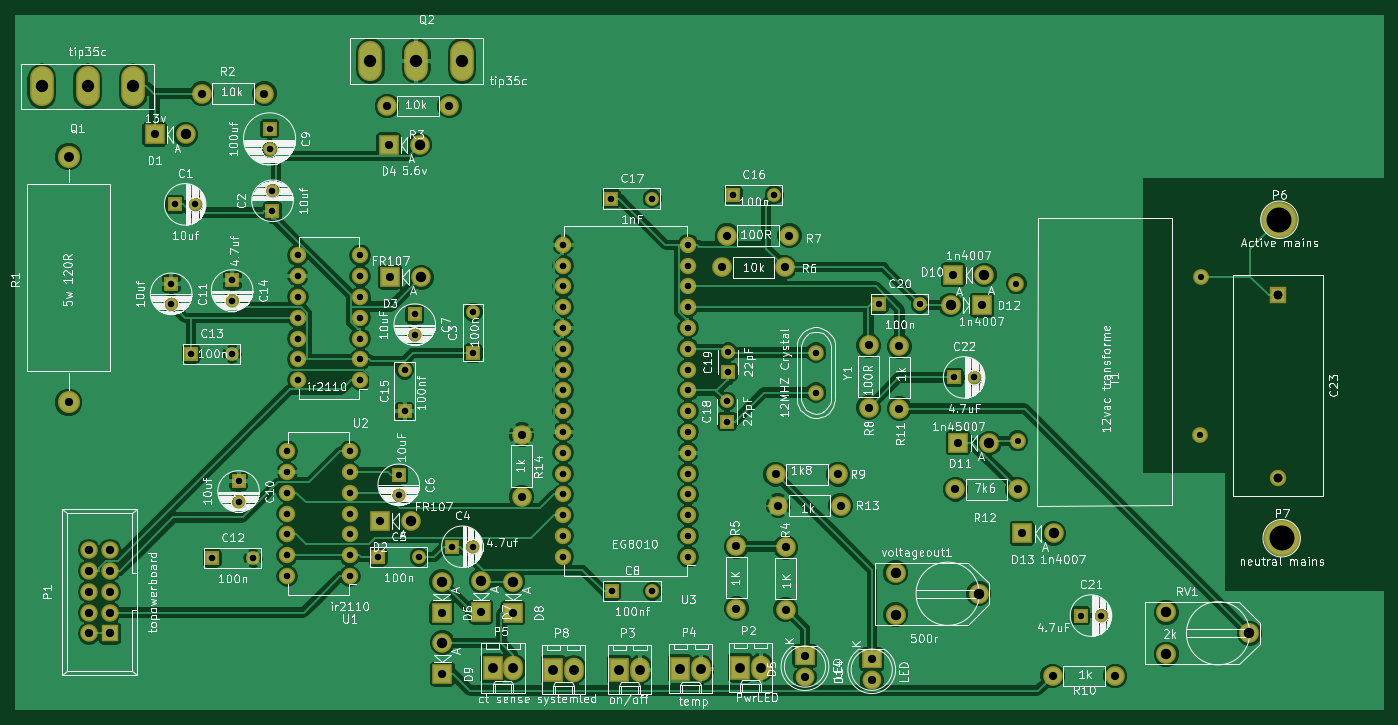
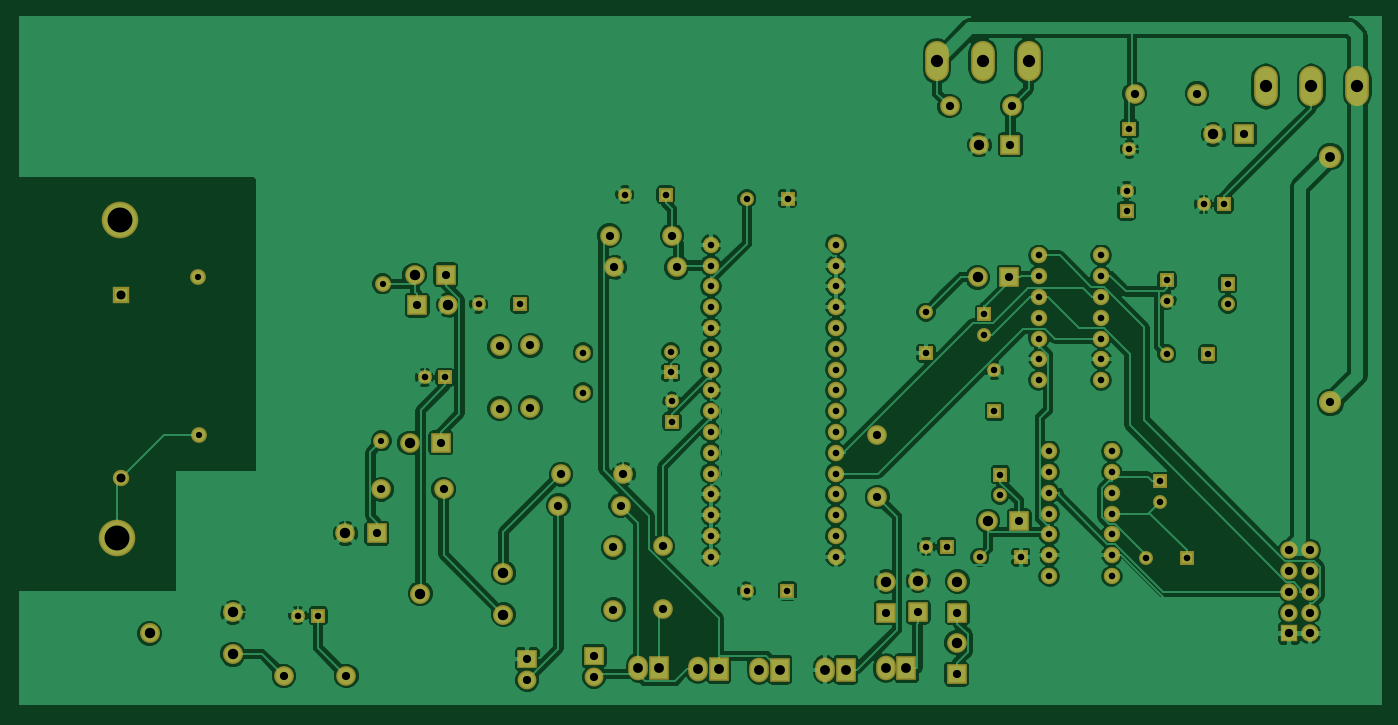
Circuit board: 7 layer files. Board 166.8 x 84.6 mm.
- bottom_copper: ozinverterkicad-B.Cu.gbl (207556 bytes)
- bottom_mask: ozinverterkicad-B.Mask.gbs (6437 bytes)
- bottom_silk: ozinverterkicad-B.SilkS.gbo (304 bytes)
- top_copper: ozinverterkicad-F.Cu.gtl (182705 bytes)
- top_mask: ozinverterkicad-F.Mask.gts (6437 bytes)
- top_silk: ozinverterkicad-F.SilkS.gto (183800 bytes)
- drill: ozinverterkicad.drl (3882 bytes)

=== bottom_copper: ozinverterkicad-B.Cu.gbl (207556 bytes, source omitted) ===
=== bottom_mask: ozinverterkicad-B.Mask.gbs ===
G04 #@! TF.FileFunction,Soldermask,Bot*
%FSLAX46Y46*%
G04 Gerber Fmt 4.6, Leading zero omitted, Abs format (unit mm)*
G04 Created by KiCad (PCBNEW 4.0.3+e1-6302~38~ubuntu14.04.1-stable) date Sun Sep  4 15:17:47 2016*
%MOMM*%
%LPD*%
G01*
G04 APERTURE LIST*
%ADD10C,0.100000*%
%ADD11R,1.700000X1.700000*%
%ADD12C,1.700000*%
%ADD13C,2.398980*%
%ADD14R,2.398980X2.398980*%
%ADD15R,2.400000X2.300000*%
%ADD16C,2.300000*%
%ADD17R,2.127200X2.127200*%
%ADD18O,2.127200X2.127200*%
%ADD19R,2.400000X3.000000*%
%ADD20O,2.400000X3.000000*%
%ADD21C,4.464000*%
%ADD22O,2.899360X4.900880*%
%ADD23C,2.701240*%
%ADD24C,2.432000*%
%ADD25C,1.924000*%
%ADD26O,2.000000X2.000000*%
%ADD27C,1.901140*%
%ADD28R,2.000000X2.000000*%
%ADD29C,2.000000*%
G04 APERTURE END LIST*
D10*
D11*
X116205000Y-91389200D03*
D12*
X118705000Y-91389200D03*
D11*
X128118000Y-92202000D03*
D12*
X128118000Y-89702000D03*
D11*
X152603000Y-109550000D03*
D12*
X152603000Y-104550000D03*
D11*
X150063000Y-133198000D03*
D12*
X152563000Y-133198000D03*
D11*
X141021000Y-134468000D03*
D12*
X146021000Y-134468000D03*
D11*
X143535000Y-124384000D03*
D12*
X143535000Y-126884000D03*
D11*
X145491000Y-104826000D03*
D12*
X145491000Y-107326000D03*
D11*
X169520000Y-138608000D03*
D12*
X174520000Y-138608000D03*
X127762000Y-84643600D03*
D11*
X127762000Y-82143600D03*
X123977000Y-125197000D03*
D12*
X123977000Y-127697000D03*
D11*
X115748000Y-101067000D03*
D12*
X115748000Y-103567000D03*
D11*
X120752000Y-134595000D03*
D12*
X125752000Y-134595000D03*
D11*
X118186000Y-109652000D03*
D12*
X123186000Y-109652000D03*
D11*
X123190000Y-100660000D03*
D12*
X123190000Y-103160000D03*
D11*
X144247000Y-116662000D03*
D12*
X144247000Y-111662000D03*
D11*
X184379000Y-90220800D03*
D12*
X189379000Y-90220800D03*
D11*
X169494000Y-90678000D03*
D12*
X174494000Y-90678000D03*
D11*
X183617000Y-117907000D03*
D12*
X183617000Y-115407000D03*
D11*
X183769000Y-111887000D03*
D12*
X183769000Y-109387000D03*
D11*
X202209000Y-103581000D03*
D12*
X207209000Y-103581000D03*
D11*
X226822000Y-141605000D03*
D12*
X229322000Y-141605000D03*
D11*
X211328000Y-112522000D03*
D12*
X213828000Y-112522000D03*
D13*
X117526000Y-82854800D03*
D14*
X113716000Y-82854800D03*
D13*
X145034000Y-130048000D03*
D14*
X141224000Y-130048000D03*
D13*
X146279000Y-100279000D03*
D14*
X142469000Y-100279000D03*
D13*
X146101000Y-84124800D03*
D14*
X142291000Y-84124800D03*
D15*
X193142000Y-146558000D03*
D16*
X193142000Y-149098000D03*
D13*
X148768000Y-137465000D03*
D14*
X148768000Y-141275000D03*
D13*
X153568000Y-137363000D03*
D14*
X153568000Y-141173000D03*
D13*
X157480000Y-137465000D03*
D14*
X157480000Y-141275000D03*
D13*
X148869000Y-144932000D03*
D14*
X148869000Y-148742000D03*
D13*
X215036000Y-99999800D03*
D14*
X211226000Y-99999800D03*
D13*
X215646000Y-120523000D03*
D14*
X211836000Y-120523000D03*
D13*
X210922000Y-103683000D03*
D14*
X214732000Y-103683000D03*
D13*
X223495000Y-131572000D03*
D14*
X219685000Y-131572000D03*
D15*
X201295000Y-146939000D03*
D16*
X201295000Y-149479000D03*
D17*
X108255000Y-143789000D03*
D18*
X105715000Y-143789000D03*
X108255000Y-141249000D03*
X105715000Y-141249000D03*
X108255000Y-138709000D03*
X105715000Y-138709000D03*
X108255000Y-136169000D03*
X105715000Y-136169000D03*
X108255000Y-133629000D03*
X105715000Y-133629000D03*
D19*
X185217000Y-147955000D03*
D20*
X187757000Y-147955000D03*
D19*
X170459000Y-148209000D03*
D20*
X172999000Y-148209000D03*
D19*
X177927000Y-148133000D03*
D20*
X180467000Y-148133000D03*
D19*
X154991000Y-148031000D03*
D20*
X157531000Y-148031000D03*
D21*
X251079000Y-93268800D03*
X251358000Y-132156000D03*
D19*
X162382000Y-148209000D03*
D20*
X164922000Y-148209000D03*
D22*
X105537000Y-76987400D03*
X111125000Y-76987400D03*
X99949000Y-76987400D03*
X145669000Y-73888600D03*
X140081000Y-73888600D03*
X151257000Y-73888600D03*
D23*
X103226000Y-115570000D03*
X103226000Y-85570000D03*
D13*
X127127000Y-77876400D03*
X119507000Y-77876400D03*
X149733000Y-79375000D03*
X142113000Y-79375000D03*
X190805000Y-133248000D03*
X190805000Y-140868000D03*
X184760000Y-133147000D03*
X184760000Y-140767000D03*
X183032000Y-99060000D03*
X190652000Y-99060000D03*
X191237000Y-95199200D03*
X183617000Y-95199200D03*
X204673000Y-116332000D03*
X204673000Y-108712000D03*
X189560000Y-124333000D03*
X197180000Y-124333000D03*
X223393000Y-148971000D03*
X231013000Y-148971000D03*
X200914000Y-108585000D03*
X200914000Y-116205000D03*
X219126000Y-126162000D03*
X211506000Y-126162000D03*
X189865000Y-128168000D03*
X197485000Y-128168000D03*
X158547000Y-119507000D03*
X158547000Y-127127000D03*
D24*
X237236000Y-141224000D03*
X247396000Y-143764000D03*
X237236000Y-146304000D03*
D25*
X219100000Y-120269000D03*
X218973000Y-101092000D03*
X241325000Y-119507000D03*
X241452000Y-100203000D03*
D26*
X137541000Y-136779000D03*
X137541000Y-134239000D03*
X137541000Y-131699000D03*
X137541000Y-129159000D03*
X137541000Y-126619000D03*
X137541000Y-124079000D03*
X137541000Y-121539000D03*
X129921000Y-121539000D03*
X129921000Y-124079000D03*
X129921000Y-126619000D03*
X129921000Y-129159000D03*
X129921000Y-131699000D03*
X129921000Y-134239000D03*
X129921000Y-136779000D03*
X138836000Y-112852000D03*
X138836000Y-110312000D03*
X138836000Y-107772000D03*
X138836000Y-105232000D03*
X138836000Y-102692000D03*
X138836000Y-100152000D03*
X138836000Y-97612000D03*
X131216000Y-97612000D03*
X131216000Y-100152000D03*
X131216000Y-102692000D03*
X131216000Y-105232000D03*
X131216000Y-107772000D03*
X131216000Y-110312000D03*
X131216000Y-112852000D03*
X178867000Y-134417000D03*
X178867000Y-131877000D03*
X178867000Y-129337000D03*
X178867000Y-126797000D03*
X178867000Y-124257000D03*
X178867000Y-121717000D03*
X178867000Y-119177000D03*
X178867000Y-116637000D03*
X178867000Y-114097000D03*
X178867000Y-111557000D03*
X178867000Y-109017000D03*
X178867000Y-106477000D03*
X178867000Y-103937000D03*
X178867000Y-101397000D03*
X178867000Y-98857000D03*
X178867000Y-96317000D03*
X163627000Y-96317000D03*
X163627000Y-98857000D03*
X163627000Y-101397000D03*
X163627000Y-103937000D03*
X163627000Y-106477000D03*
X163627000Y-109017000D03*
X163627000Y-111557000D03*
X163627000Y-114097000D03*
X163627000Y-116637000D03*
X163627000Y-119177000D03*
X163627000Y-121717000D03*
X163627000Y-124257000D03*
X163627000Y-126797000D03*
X163627000Y-129337000D03*
X163627000Y-131877000D03*
X163627000Y-134417000D03*
D24*
X204216000Y-136398000D03*
X214376000Y-138938000D03*
X204216000Y-141478000D03*
D27*
X194488000Y-109497060D03*
X194488000Y-114378940D03*
D28*
X250952000Y-102489000D03*
D29*
X250952000Y-124841000D03*
M02*

=== bottom_silk: ozinverterkicad-B.SilkS.gbo ===
G04 #@! TF.FileFunction,Legend,Bot*
%FSLAX46Y46*%
G04 Gerber Fmt 4.6, Leading zero omitted, Abs format (unit mm)*
G04 Created by KiCad (PCBNEW 4.0.3+e1-6302~38~ubuntu14.04.1-stable) date Sun Sep  4 15:17:47 2016*
%MOMM*%
%LPD*%
G01*
G04 APERTURE LIST*
%ADD10C,0.100000*%
G04 APERTURE END LIST*
D10*
M02*

=== top_copper: ozinverterkicad-F.Cu.gtl (182705 bytes, source omitted) ===
=== top_mask: ozinverterkicad-F.Mask.gts ===
G04 #@! TF.FileFunction,Soldermask,Top*
%FSLAX46Y46*%
G04 Gerber Fmt 4.6, Leading zero omitted, Abs format (unit mm)*
G04 Created by KiCad (PCBNEW 4.0.3+e1-6302~38~ubuntu14.04.1-stable) date Sun Sep  4 15:17:47 2016*
%MOMM*%
%LPD*%
G01*
G04 APERTURE LIST*
%ADD10C,0.100000*%
%ADD11R,1.700000X1.700000*%
%ADD12C,1.700000*%
%ADD13C,2.398980*%
%ADD14R,2.398980X2.398980*%
%ADD15R,2.400000X2.300000*%
%ADD16C,2.300000*%
%ADD17R,2.127200X2.127200*%
%ADD18O,2.127200X2.127200*%
%ADD19R,2.400000X3.000000*%
%ADD20O,2.400000X3.000000*%
%ADD21C,4.464000*%
%ADD22O,2.899360X4.900880*%
%ADD23C,2.701240*%
%ADD24C,2.432000*%
%ADD25C,1.924000*%
%ADD26O,2.000000X2.000000*%
%ADD27C,1.901140*%
%ADD28R,2.000000X2.000000*%
%ADD29C,2.000000*%
G04 APERTURE END LIST*
D10*
D11*
X116205000Y-91389200D03*
D12*
X118705000Y-91389200D03*
D11*
X128118000Y-92202000D03*
D12*
X128118000Y-89702000D03*
D11*
X152603000Y-109550000D03*
D12*
X152603000Y-104550000D03*
D11*
X150063000Y-133198000D03*
D12*
X152563000Y-133198000D03*
D11*
X141021000Y-134468000D03*
D12*
X146021000Y-134468000D03*
D11*
X143535000Y-124384000D03*
D12*
X143535000Y-126884000D03*
D11*
X145491000Y-104826000D03*
D12*
X145491000Y-107326000D03*
D11*
X169520000Y-138608000D03*
D12*
X174520000Y-138608000D03*
X127762000Y-84643600D03*
D11*
X127762000Y-82143600D03*
X123977000Y-125197000D03*
D12*
X123977000Y-127697000D03*
D11*
X115748000Y-101067000D03*
D12*
X115748000Y-103567000D03*
D11*
X120752000Y-134595000D03*
D12*
X125752000Y-134595000D03*
D11*
X118186000Y-109652000D03*
D12*
X123186000Y-109652000D03*
D11*
X123190000Y-100660000D03*
D12*
X123190000Y-103160000D03*
D11*
X144247000Y-116662000D03*
D12*
X144247000Y-111662000D03*
D11*
X184379000Y-90220800D03*
D12*
X189379000Y-90220800D03*
D11*
X169494000Y-90678000D03*
D12*
X174494000Y-90678000D03*
D11*
X183617000Y-117907000D03*
D12*
X183617000Y-115407000D03*
D11*
X183769000Y-111887000D03*
D12*
X183769000Y-109387000D03*
D11*
X202209000Y-103581000D03*
D12*
X207209000Y-103581000D03*
D11*
X226822000Y-141605000D03*
D12*
X229322000Y-141605000D03*
D11*
X211328000Y-112522000D03*
D12*
X213828000Y-112522000D03*
D13*
X117526000Y-82854800D03*
D14*
X113716000Y-82854800D03*
D13*
X145034000Y-130048000D03*
D14*
X141224000Y-130048000D03*
D13*
X146279000Y-100279000D03*
D14*
X142469000Y-100279000D03*
D13*
X146101000Y-84124800D03*
D14*
X142291000Y-84124800D03*
D15*
X193142000Y-146558000D03*
D16*
X193142000Y-149098000D03*
D13*
X148768000Y-137465000D03*
D14*
X148768000Y-141275000D03*
D13*
X153568000Y-137363000D03*
D14*
X153568000Y-141173000D03*
D13*
X157480000Y-137465000D03*
D14*
X157480000Y-141275000D03*
D13*
X148869000Y-144932000D03*
D14*
X148869000Y-148742000D03*
D13*
X215036000Y-99999800D03*
D14*
X211226000Y-99999800D03*
D13*
X215646000Y-120523000D03*
D14*
X211836000Y-120523000D03*
D13*
X210922000Y-103683000D03*
D14*
X214732000Y-103683000D03*
D13*
X223495000Y-131572000D03*
D14*
X219685000Y-131572000D03*
D15*
X201295000Y-146939000D03*
D16*
X201295000Y-149479000D03*
D17*
X108255000Y-143789000D03*
D18*
X105715000Y-143789000D03*
X108255000Y-141249000D03*
X105715000Y-141249000D03*
X108255000Y-138709000D03*
X105715000Y-138709000D03*
X108255000Y-136169000D03*
X105715000Y-136169000D03*
X108255000Y-133629000D03*
X105715000Y-133629000D03*
D19*
X185217000Y-147955000D03*
D20*
X187757000Y-147955000D03*
D19*
X170459000Y-148209000D03*
D20*
X172999000Y-148209000D03*
D19*
X177927000Y-148133000D03*
D20*
X180467000Y-148133000D03*
D19*
X154991000Y-148031000D03*
D20*
X157531000Y-148031000D03*
D21*
X251079000Y-93268800D03*
X251358000Y-132156000D03*
D19*
X162382000Y-148209000D03*
D20*
X164922000Y-148209000D03*
D22*
X105537000Y-76987400D03*
X111125000Y-76987400D03*
X99949000Y-76987400D03*
X145669000Y-73888600D03*
X140081000Y-73888600D03*
X151257000Y-73888600D03*
D23*
X103226000Y-115570000D03*
X103226000Y-85570000D03*
D13*
X127127000Y-77876400D03*
X119507000Y-77876400D03*
X149733000Y-79375000D03*
X142113000Y-79375000D03*
X190805000Y-133248000D03*
X190805000Y-140868000D03*
X184760000Y-133147000D03*
X184760000Y-140767000D03*
X183032000Y-99060000D03*
X190652000Y-99060000D03*
X191237000Y-95199200D03*
X183617000Y-95199200D03*
X204673000Y-116332000D03*
X204673000Y-108712000D03*
X189560000Y-124333000D03*
X197180000Y-124333000D03*
X223393000Y-148971000D03*
X231013000Y-148971000D03*
X200914000Y-108585000D03*
X200914000Y-116205000D03*
X219126000Y-126162000D03*
X211506000Y-126162000D03*
X189865000Y-128168000D03*
X197485000Y-128168000D03*
X158547000Y-119507000D03*
X158547000Y-127127000D03*
D24*
X237236000Y-141224000D03*
X247396000Y-143764000D03*
X237236000Y-146304000D03*
D25*
X219100000Y-120269000D03*
X218973000Y-101092000D03*
X241325000Y-119507000D03*
X241452000Y-100203000D03*
D26*
X137541000Y-136779000D03*
X137541000Y-134239000D03*
X137541000Y-131699000D03*
X137541000Y-129159000D03*
X137541000Y-126619000D03*
X137541000Y-124079000D03*
X137541000Y-121539000D03*
X129921000Y-121539000D03*
X129921000Y-124079000D03*
X129921000Y-126619000D03*
X129921000Y-129159000D03*
X129921000Y-131699000D03*
X129921000Y-134239000D03*
X129921000Y-136779000D03*
X138836000Y-112852000D03*
X138836000Y-110312000D03*
X138836000Y-107772000D03*
X138836000Y-105232000D03*
X138836000Y-102692000D03*
X138836000Y-100152000D03*
X138836000Y-97612000D03*
X131216000Y-97612000D03*
X131216000Y-100152000D03*
X131216000Y-102692000D03*
X131216000Y-105232000D03*
X131216000Y-107772000D03*
X131216000Y-110312000D03*
X131216000Y-112852000D03*
X178867000Y-134417000D03*
X178867000Y-131877000D03*
X178867000Y-129337000D03*
X178867000Y-126797000D03*
X178867000Y-124257000D03*
X178867000Y-121717000D03*
X178867000Y-119177000D03*
X178867000Y-116637000D03*
X178867000Y-114097000D03*
X178867000Y-111557000D03*
X178867000Y-109017000D03*
X178867000Y-106477000D03*
X178867000Y-103937000D03*
X178867000Y-101397000D03*
X178867000Y-98857000D03*
X178867000Y-96317000D03*
X163627000Y-96317000D03*
X163627000Y-98857000D03*
X163627000Y-101397000D03*
X163627000Y-103937000D03*
X163627000Y-106477000D03*
X163627000Y-109017000D03*
X163627000Y-111557000D03*
X163627000Y-114097000D03*
X163627000Y-116637000D03*
X163627000Y-119177000D03*
X163627000Y-121717000D03*
X163627000Y-124257000D03*
X163627000Y-126797000D03*
X163627000Y-129337000D03*
X163627000Y-131877000D03*
X163627000Y-134417000D03*
D24*
X204216000Y-136398000D03*
X214376000Y-138938000D03*
X204216000Y-141478000D03*
D27*
X194488000Y-109497060D03*
X194488000Y-114378940D03*
D28*
X250952000Y-102489000D03*
D29*
X250952000Y-124841000D03*
M02*

=== top_silk: ozinverterkicad-F.SilkS.gto (183800 bytes, source omitted) ===
=== drill: ozinverterkicad.drl ===
M48
;DRILL file {KiCad 4.0.3+e1-6302~38~ubuntu14.04.1-stable} date Sun Sep  4 15:17:51 2016
;FORMAT={-:-/ absolute / metric / decimal}
FMAT,2
METRIC,TZ
T1C0.762
T2C0.800
T3C0.800
T4C1.001
T5C1.016
T6C1.100
T7C1.199
T8C1.200
T9C1.270
T10C1.501
T11C3.048
%
G90
G05
M71
T1
X218.973Y-101.092
X219.1Y-120.269
X241.325Y-119.507
X241.452Y-100.203
T2
X115.748Y-101.067
X115.748Y-103.567
X116.205Y-91.389
X118.186Y-109.652
X118.705Y-91.389
X120.752Y-134.595
X123.186Y-109.652
X123.19Y-100.66
X123.19Y-103.16
X123.977Y-125.197
X123.977Y-127.697
X125.752Y-134.595
X127.762Y-82.144
X127.762Y-84.644
X128.118Y-89.702
X128.118Y-92.202
X129.921Y-121.539
X129.921Y-124.079
X129.921Y-126.619
X129.921Y-129.159
X129.921Y-131.699
X129.921Y-134.239
X129.921Y-136.779
X131.216Y-97.612
X131.216Y-100.152
X131.216Y-102.692
X131.216Y-105.232
X131.216Y-107.772
X131.216Y-110.312
X131.216Y-112.852
X137.541Y-121.539
X137.541Y-124.079
X137.541Y-126.619
X137.541Y-129.159
X137.541Y-131.699
X137.541Y-134.239
X137.541Y-136.779
X138.836Y-97.612
X138.836Y-100.152
X138.836Y-102.692
X138.836Y-105.232
X138.836Y-107.772
X138.836Y-110.312
X138.836Y-112.852
X141.021Y-134.468
X143.535Y-124.384
X143.535Y-126.884
X144.247Y-111.662
X144.247Y-116.662
X145.491Y-104.826
X145.491Y-107.326
X146.021Y-134.468
X150.063Y-133.198
X152.563Y-133.198
X152.603Y-104.55
X152.603Y-109.55
X163.627Y-96.317
X163.627Y-98.857
X163.627Y-101.397
X163.627Y-103.937
X163.627Y-106.477
X163.627Y-109.017
X163.627Y-111.557
X163.627Y-114.097
X163.627Y-116.637
X163.627Y-119.177
X163.627Y-121.717
X163.627Y-124.257
X163.627Y-126.797
X163.627Y-129.337
X163.627Y-131.877
X163.627Y-134.417
X169.494Y-90.678
X169.52Y-138.608
X174.494Y-90.678
X174.52Y-138.608
X178.867Y-96.317
X178.867Y-98.857
X178.867Y-101.397
X178.867Y-103.937
X178.867Y-106.477
X178.867Y-109.017
X178.867Y-111.557
X178.867Y-114.097
X178.867Y-116.637
X178.867Y-119.177
X178.867Y-121.717
X178.867Y-124.257
X178.867Y-126.797
X178.867Y-129.337
X178.867Y-131.877
X178.867Y-134.417
X183.617Y-117.907
X183.769Y-111.887
X184.379Y-90.221
X189.379Y-90.221
X202.209Y-103.581
X207.209Y-103.581
X211.328Y-112.522
X213.828Y-112.522
X226.822Y-141.605
X229.322Y-141.605
T3
X183.617Y-115.407
X183.769Y-109.387
X194.488Y-109.497
X194.488Y-114.379
T4
X103.226Y-115.57
X113.716Y-82.855
X119.507Y-77.876
X127.127Y-77.876
X141.224Y-130.048
X142.113Y-79.375
X142.291Y-84.125
X142.469Y-100.279
X148.768Y-141.275
X148.869Y-148.742
X149.733Y-79.375
X153.568Y-141.173
X157.48Y-141.275
X158.547Y-119.507
X158.547Y-127.127
X183.032Y-99.06
X183.617Y-95.199
X184.76Y-133.147
X184.76Y-140.767
X189.56Y-124.333
X189.865Y-128.168
X190.652Y-99.06
X190.805Y-133.248
X190.805Y-140.868
X191.237Y-95.199
X193.142Y-146.558
X193.142Y-149.098
X197.18Y-124.333
X197.485Y-128.168
X200.914Y-108.585
X200.914Y-116.205
X201.295Y-146.939
X201.295Y-149.479
X204.673Y-108.712
X204.673Y-116.332
X211.226Y-100.
X211.506Y-126.162
X211.836Y-120.523
X214.732Y-103.683
X219.126Y-126.162
X219.685Y-131.572
X223.393Y-148.971
X231.013Y-148.971
T5
X105.715Y-133.629
X105.715Y-136.169
X105.715Y-138.709
X105.715Y-141.249
X105.715Y-143.789
X108.255Y-133.629
X108.255Y-136.169
X108.255Y-138.709
X108.255Y-141.249
X108.255Y-143.789
T6
X250.952Y-102.489
X250.952Y-124.841
T7
X103.226Y-85.57
T8
X154.991Y-148.031
X157.531Y-148.031
X162.382Y-148.209
X164.922Y-148.209
X170.459Y-148.209
X172.999Y-148.209
X177.927Y-148.133
X180.467Y-148.133
X185.217Y-147.955
X187.757Y-147.955
T9
X117.526Y-82.855
X145.034Y-130.048
X146.101Y-84.125
X146.279Y-100.279
X148.768Y-137.465
X148.869Y-144.932
X153.568Y-137.363
X157.48Y-137.465
X204.216Y-136.398
X204.216Y-141.478
X210.922Y-103.683
X214.376Y-138.938
X215.036Y-100.
X215.646Y-120.523
X223.495Y-131.572
X237.236Y-141.224
X237.236Y-146.304
X247.396Y-143.764
T10
X99.949Y-76.987
X105.537Y-76.987
X111.125Y-76.987
X140.081Y-73.889
X145.669Y-73.889
X151.257Y-73.889
T11
X251.079Y-93.269
X251.358Y-132.156
T0
M30

